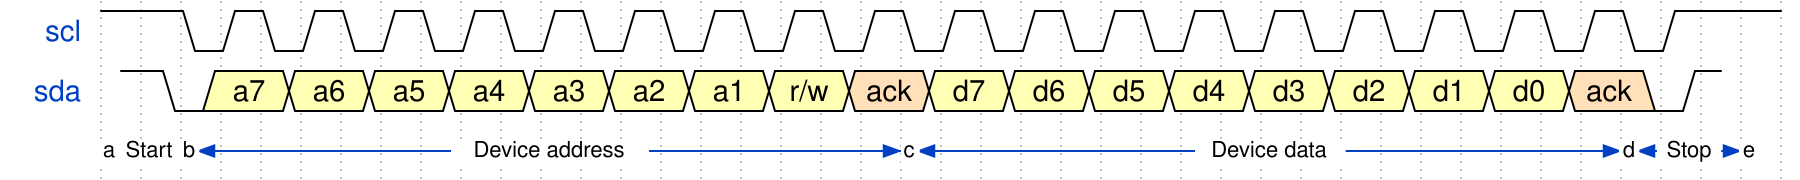

Reproduce this timing diagram as a WaveDrom spec.

{
  config: {
    skin: 'narrow'
  },
  signal: [
    {
      name: 'scl', 
      wave: '1.01010101010101010101010101010101010101..',
    },
    {
      name: 'sda',
      wave: '103.3.3.3.3.3.3.3.4.3.3.3.3.3.3.3.3.4.01',
      data: [
        'a7', 'a6', 'a5', 'a4', 'a3', 'a2', 'a1', 'r/w', 'ack',
        'd7', 'd6', 'd5', 'd4', 'd3', 'd2', 'd1', 'd0', 'ack',
      ],
      phase: -0.5,
    },
    {
      node: 'a.b.................c.................d..e',
    },
  ],
  edge: [
    'a<->b Start',
    'b<->c Device address',
    'c<->d Device data',
    'd<->e Stop',
  ],
}
